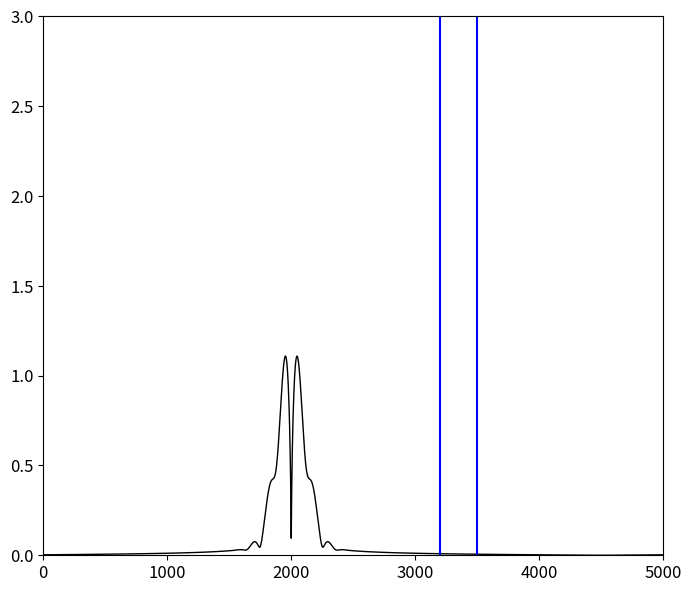

Python code for this plot:
# -*- coding: utf-8 -*-
"""
Created on Thu Dec 24 19:19:57 2020

[redacted]
"""

import numpy as np
from matplotlib import pyplot as plt
from math import pi, exp, cos, sin, sqrt, atan2
from scipy.signal import hilbert, chirp

class Gain_media:
    """
        Class for computing electric field
    """
    Nx=5000
    # FDTD parameter and incident wave parameter
    eps0 = 1# float(8.854 * pow(10, -12))
    m0 = 1#float(4 * pi * pow(10,-7))
    c = float(1/sqrt(eps0*m0))
    ddx = pow(10, -3)#pow(10, -4)
    dt = float(ddx/(2*c))
    ex = np.zeros(Nx)
    Jxm1 = np.zeros(Nx)
    jx = np.zeros(Nx)
    Jxm2 = np.zeros(Nx)
    hy = np.zeros(Nx)
    eym1 = np.zeros(Nx)        
    eym2 = np.zeros(Nx)
    # Initial boundary conditions
    ey_low_m1=0
    ey_low_m2=0
    ey_low_m3=0
    ######
    ex_high_m1=0
    ex_high_m2=0
    ex_high_m3=0
    # Parameter medium Lorentz
    eps_inf = 1.0  
    Deps_p  =0.5
    sigma = np.zeros(Nx)
    omega_0 = np.zeros(Nx)
    omega_p = np.zeros(Nx)
    delta_p = np.zeros(Nx)
    f = np.zeros(Nx)
    p = np.zeros(Nx)
    a1 = np.zeros(Nx)
    a2 = np.zeros(Nx)
    a3 = np.zeros(Nx)
    c1 = np.zeros(Nx)
    c2 = np.ones(Nx)
    c3 = np.zeros(Nx)
    # make envelope also global to call it from plot() def
    envelope = 0
    
    def __init__(self, nsteps): 
        """
            Constructor
        """
        self.nsteps = nsteps
        # self.clc_c3()
        # self.media()
        # self.Main_loop()
        # self.envel()
        # self.plot()
        
    def clc_c3(self):
        """
            Calculate parameter c3 in full space
        """    
        for k in range(1, self.Nx):
            self.c3[k] = self.dt / (self.eps0)
            
    def media(self):
        """
        Create the media
        """
        for k in range(3200, 3500):
            self.sigma[k] = -5      #-16.2#-6.2#-0.62
            self.omega_p[k] = 5     #40*pi*pow(10, 9)
            self.delta_p[k] = (0.01 / 2)  #(0.01*omega_p[k])
    
            self.f[k] = -1
            self.a1[k] = (2-pow((self.omega_p[k] * self.dt), 2))/(1+self.dt * self.delta_p[k])
            self.a2[k] = (self.dt*self.delta_p[k]-1)/(1+self.dt*self.delta_p[k])
            self.a3[k] = self.Deps_p * self.eps0 * self.f[k] * pow((self.omega_p[k] * self.dt), 2)/(self.delta_p[k] * self.dt+1)
            self.c1[k] = (self.a3[k]/2)/(2 * self.eps_inf * self.eps0 + self.sigma[k] * self.dt + (self.a3[k]/2))         
            self.c2[k] = (2*self.eps_inf * self.eps0 - self.sigma[k] * self.dt)/(2 * self.eps_inf * self.eps0 + self.sigma[k] * self.dt + (self.a3[k]/2))      
            self.c3[k] = (2*self.dt)/(2 * self.eps_inf * self.eps0 + self.sigma[k] * self.dt + (self.a3[k]/2))
    
    def Main_loop(self):
        """
         Main loop calculating electric field
        """
        for time in range(1, self.nsteps+1):
            time=time+1
    #source = sin(50*time*dt)*exp(-0.5 * ((tc-time) / t_0) **2)  #time*dt*3*10^12
            source = sin(50 * time * self.dt) * exp (-0.5 * ((1000-time) / 232) **2)
                 
            self.ex[2000] = self.ex[2000] + source
            
            #Mur absorbing condition

            self.hy[0] = self.ey_low_m2
            self.ey_low_m2 = self.ey_low_m1
            self.ey_low_m1 = self.hy[1]
 
 
 
            self.ex_high_m3 = self.ex_high_m1
            self.ex_high_m2 = self.ex_high_m1
            self.ex_high_m1 = self.ex[-1]
     
            self.ex[0] = self.ex[0] + (self.dt/(self.ddx * self.eps0)) * (self.ey_low_m3 - self.hy[0])
            
            #Electric field update
            for k in range(0, self.Nx):
                self.ex[k]=self.c1[k] * self.eym2[k] + self.c2[k] * self.ex[k] + (self.c3[k]) * (self.hy[k-1] - self.hy[k]) / (self.ddx)-0.5*self.c3[k] * ((1+self.a1[k]) * self.Jxm1[k] + self.a2[k] * self.Jxm2[k])

                self.eym2[k]=self.eym1[k]  
                self.eym1[k]=self.ex[k]
                
            for k in range(0, self.Nx):
                self.jx[k]=self.a1[k] * self.Jxm1[k] + self.a2[k] * self.Jxm2[k] + (self.a3[k]/(2 * self.dt))*(self.ex[k]-self.eym2[k])
        
        
        
            for k in range(1, self.Nx-1):
                self.hy[k] = self.hy[k] + (self.dt/(self.ddx * self.m0)) * (self.ex[k] - self.ex[k+1])
        
            self.hy[self.Nx-1] = self.hy[self.Nx-1] + (self.dt/(self.ddx * self.m0))*( self.ex[self.Nx-1] - self.ex_high_m3)     
            
            
    def envel(self):
        """
        Calculate the envelope of ex and maximum value 
        """
        self.envelope=np.abs(hilbert(self.ex))  
        maximum = max(self.envelope)
        print(maximum) 
        
    def plot(self):
        """
        Plot ex with Nx for different nsteps
        """
        plt.rcParams['font.size'] = 12
        fig = plt.figure(figsize=(8, 7))   
        plt.plot(self.envelope, color='k', linewidth=1)
        #plt.xticks(np.arange(0, 1000, step=200))
        plt.xlim(0, self.Nx)
        #plt.yticks(np.arange(-1, 5, step=1))
        plt.ylim(0, 3)
        plt.axvline(3200, color='b')
        plt.axvline(3500, color='b')
        
def main():
    """
        main def()
    """
    time_steps = 1000
    visual = Gain_media(time_steps)  
    visual.clc_c3()
    visual.media()
    visual.Main_loop()
    visual.envel()
    visual.plot()

if __name__ == "__main__":
    main()    
        
        

        
        
        
        
            
        